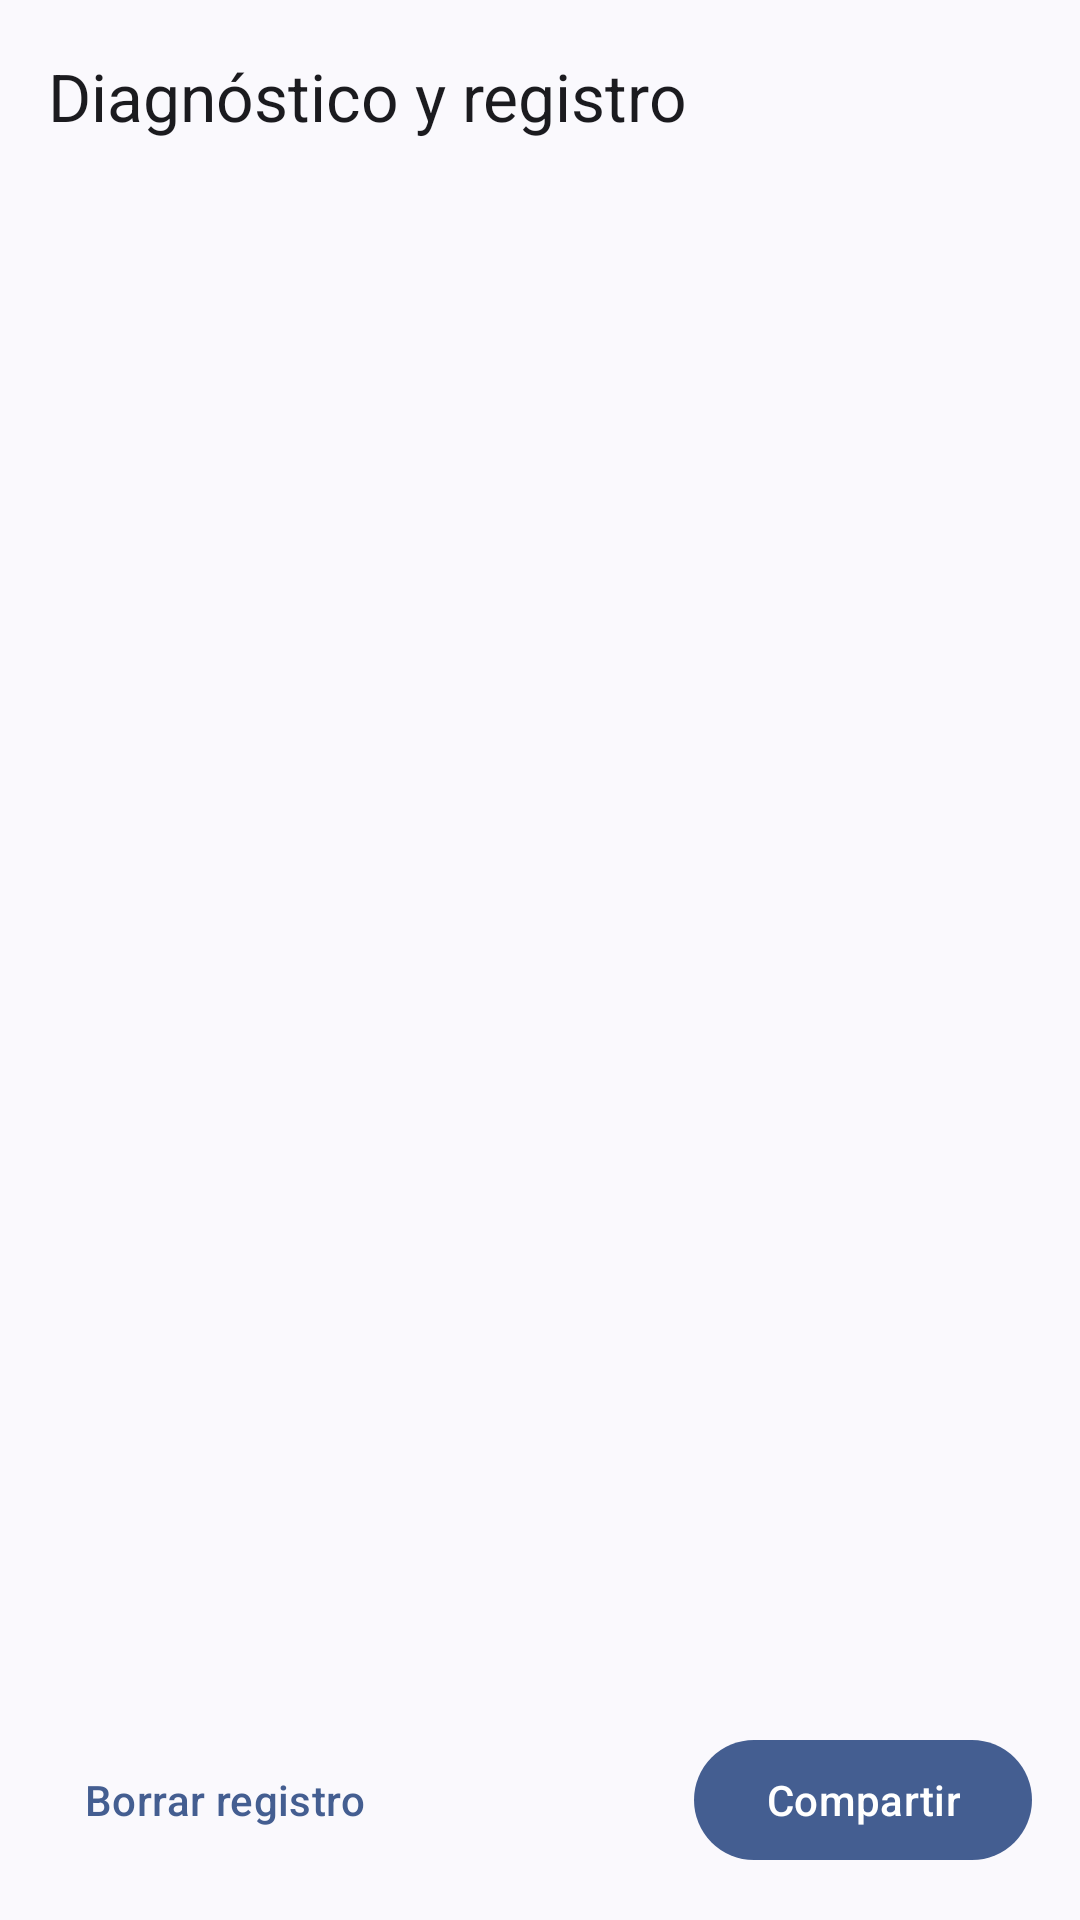

Android layout source for this screen:
<!-- AndroidManifest.xml: application theme Theme.ScreenshotManager -->
<!-- res/layout/activity_diagnostics.xml -->
<?xml version="1.0" encoding="utf-8"?>
<LinearLayout xmlns:android="http://schemas.android.com/apk/res/android"
    xmlns:app="http://schemas.android.com/apk/res-auto"
    android:id="@+id/root"
    android:layout_width="match_parent"
    android:layout_height="match_parent"
    android:orientation="vertical">

    <com.google.android.material.appbar.MaterialToolbar
        android:id="@+id/toolbar"
        android:layout_width="match_parent"
        android:layout_height="?attr/actionBarSize"
        app:navigationIcon="@drawable/ic_arrow_back"
        app:title="@string/diagnostics_title" />

    <ScrollView
        android:layout_width="match_parent"
        android:layout_height="0dp"
        android:layout_weight="1">

        <TextView
            android:id="@+id/report"
            android:layout_width="match_parent"
            android:layout_height="wrap_content"
            android:fontFamily="monospace"
            android:padding="16dp"
            android:textIsSelectable="true"
            android:textSize="12sp" />

    </ScrollView>

    <LinearLayout
        android:layout_width="match_parent"
        android:layout_height="wrap_content"
        android:orientation="horizontal"
        android:padding="16dp">

        <com.google.android.material.button.MaterialButton
            android:id="@+id/clearLog"
            style="@style/Widget.Material3.Button.TextButton"
            android:layout_width="wrap_content"
            android:layout_height="wrap_content"
            android:text="@string/diagnostics_clear" />

        <Space
            android:layout_width="0dp"
            android:layout_height="0dp"
            android:layout_weight="1" />

        <com.google.android.material.button.MaterialButton
            android:id="@+id/shareReport"
            android:layout_width="wrap_content"
            android:layout_height="wrap_content"
            android:text="@string/diagnostics_share" />

    </LinearLayout>

</LinearLayout>
<!-- resources referenced by this layout -->
<resources>
  <string name="diagnostics_clear">Borrar registro</string>
  <string name="diagnostics_share">Compartir</string>
  <string name="diagnostics_title">Diagnóstico y registro</string>
  <style name="Theme.ScreenshotManager" parent="Theme.Material3.DynamicColors.DayNight.NoActionBar" />
</resources>
